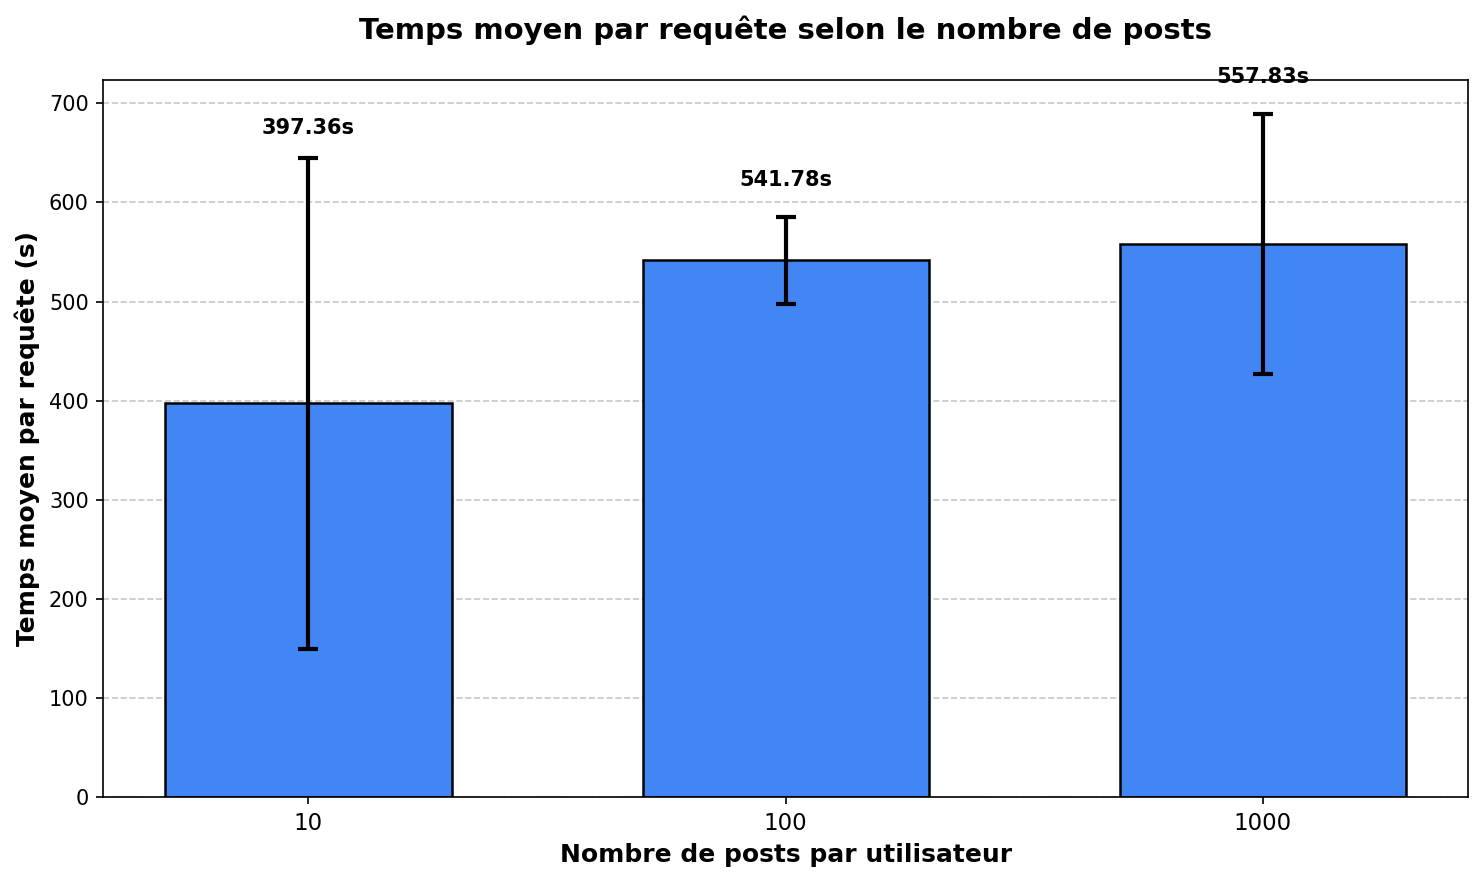

Values plotted in this chart, from the file beside it:
PARAM, AVG_TIME, RUN, FAILED
10, 682.79ms, 1, 0
10, 267.69ms, 2, 0
10, 241.61ms, 3, 0
100, 592.33ms, 1, 0
100, 514.01ms, 2, 0
100, 518.99ms, 3, 0
1000, 708.96ms, 1, 0
1000, 489.29ms, 2, 0
1000, 475.25ms, 3, 0
